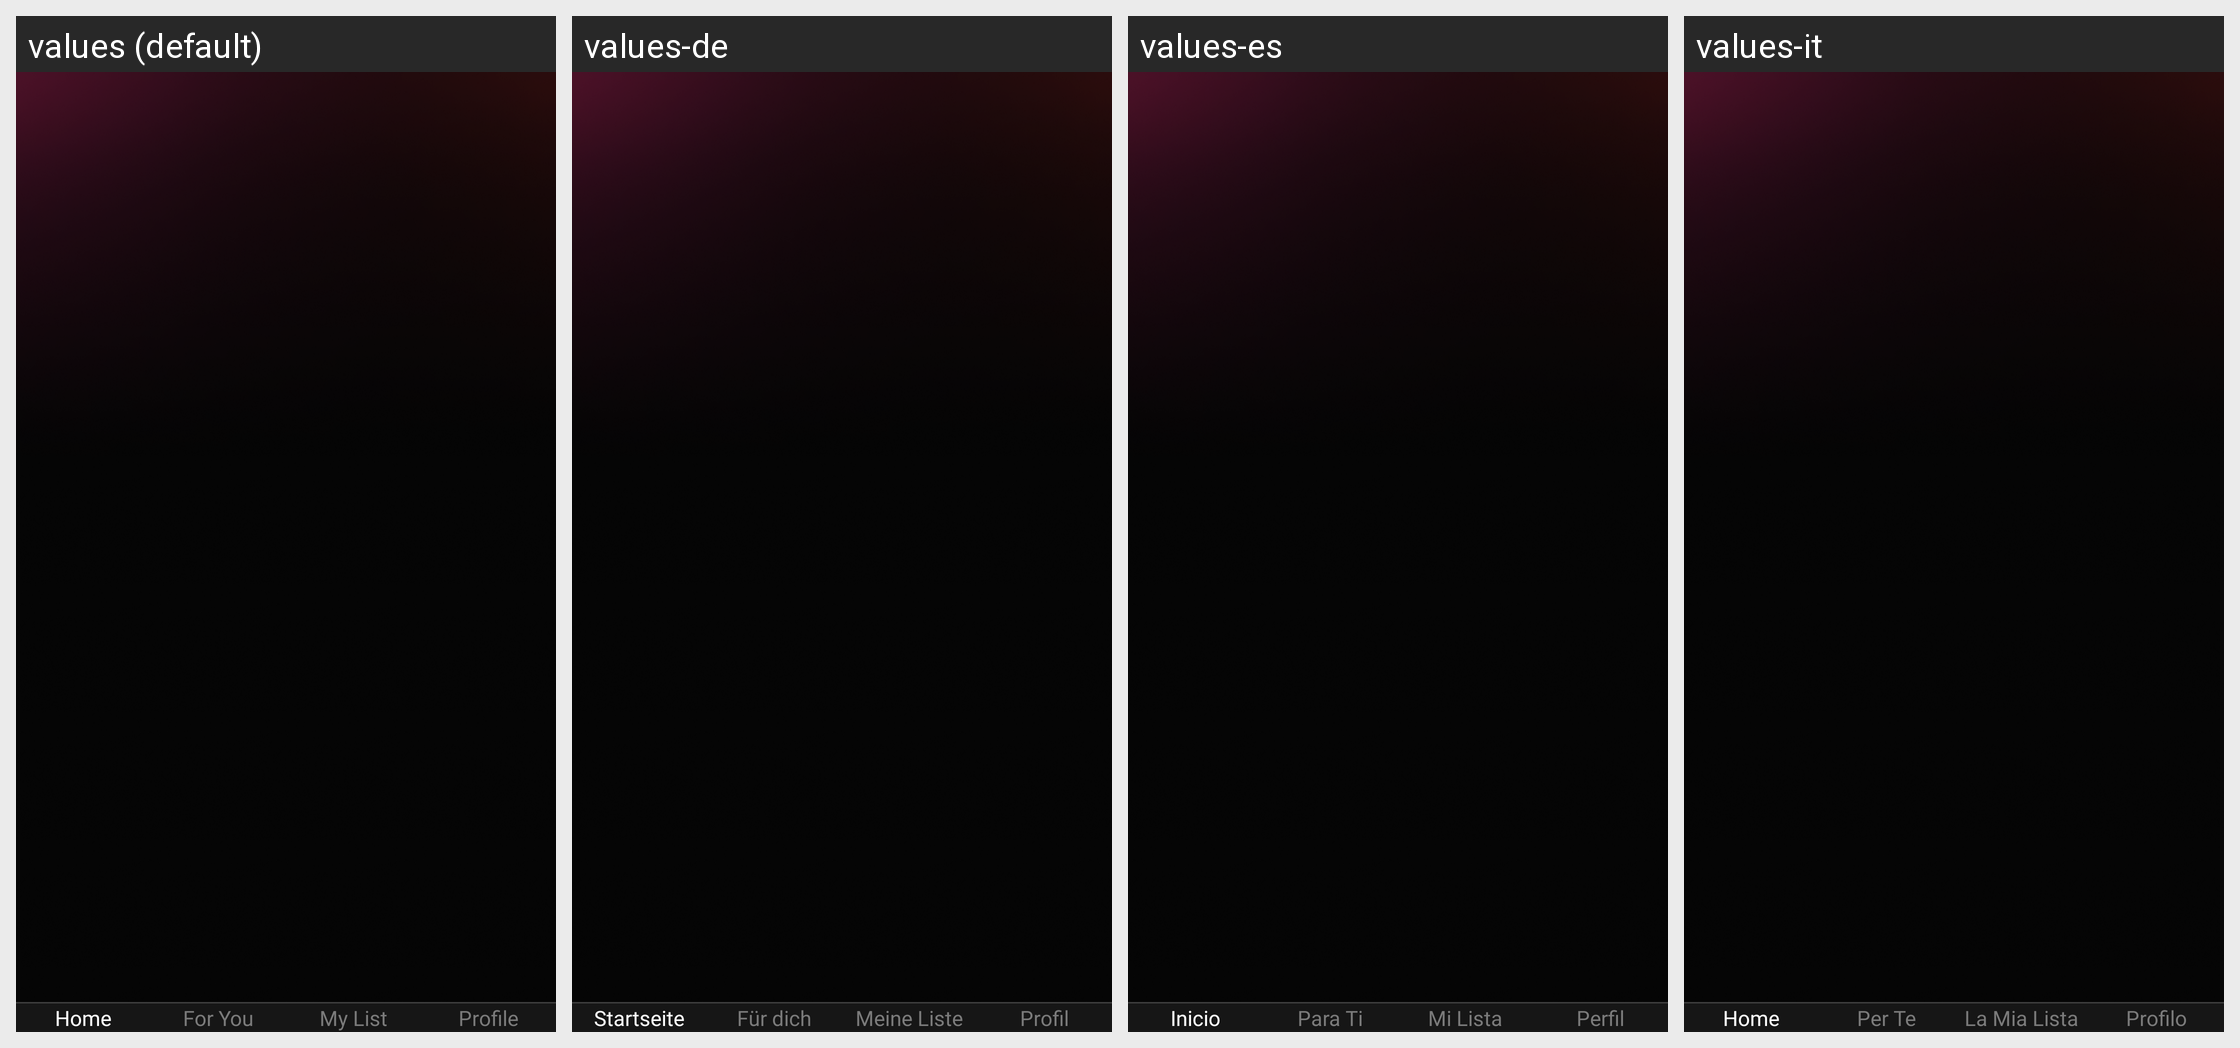

The same Android screen rendered under several of its app's locales, left to right. List the strings drawn on it with the default value and each locale's translation.
Android screen res/layout/activity_home_screen_actvity.xml rendered under 4 locales, left to right: values (default), values-de, values-es, values-it. Device: Nexus 5 (rendered at 1080×1920; each locale shown at half size, 540×960, under a caption strip naming it); theme AppTheme.
Other locales in the repository, not shown: values-da, values-el, values-fr, values-hi, values-ja, values-ko, values-ru, values-sv, values-th, values-tr, values-uk, values-vi, values-zh.
Strings drawn on this screen, with the default value and each locale's value (text and hints the layout hard-codes, and strings that could not be matched under every locale, appear in the picture but are not listed):

home
  values: Home
  values-de: Startseite
  values-es: Inicio
  values-it: Home

for_you
  values: For You
  values-de: Für dich
  values-es: Para Ti
  values-it: Per Te

my_list
  values: My List
  values-de: Meine Liste
  values-es: Mi Lista
  values-it: La Mia Lista

profile
  values: Profile
  values-de: Profil
  values-es: Perfil
  values-it: Profilo
